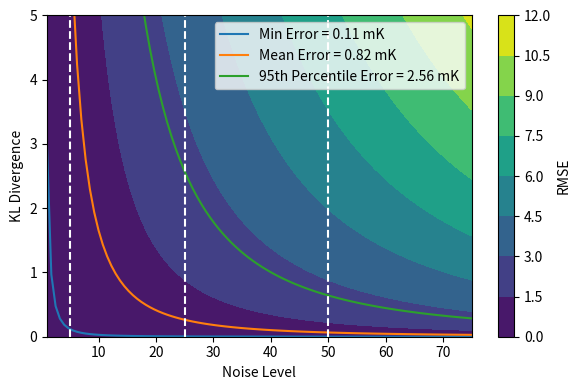

This chart was generated by the following Python code:
import numpy as np
import matplotlib.pyplot as plt

nd = len(np.arange(6, 55, 0.1))

noise = np.linspace(1, 75, 100)
Dkl = np.linspace(0, 5, 100)

X, Y = np.meshgrid(noise, Dkl)

limit = np.sqrt(2*Y/nd)*X

fig, axes = plt.subplots(1, 1, figsize=(6, 4))
cb = axes.contourf(X, Y, limit)
plt.colorbar(cb, label='RMSE')
axes.set_xlabel('Noise Level')
axes.set_ylabel('KL Divergence')

actual_rmse = np.array([0.11, 0.82, 2.56])
label= ['Min Error', 'Mean Error', '95th Percentile Error']

for i,rmse in enumerate(actual_rmse):
    axes.plot(noise, nd/2*(rmse/noise)**2, label=f'{label[i]} = {rmse} mK')
axes.set_ylim(0, 5)
plt.legend()

[axes.axvline(l,color='w', ls='--', ymin=0, ymax=5) for l in [5, 25, 50]]

plt.tight_layout()

plt.show()